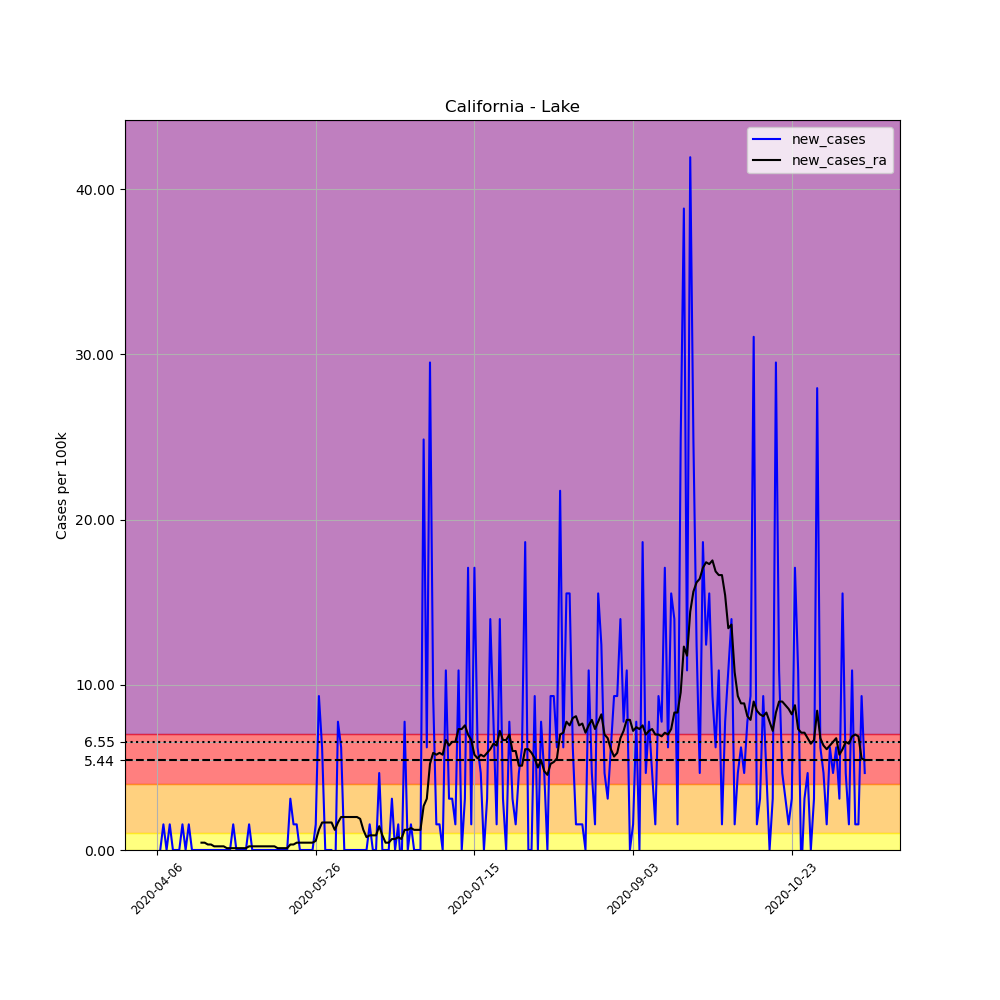

The table this chart was drawn from, first rows:
, date, county, state, fips, cases, deaths, COUNTY, STNAME, CTYNAME, POPESTIMATE2019, per_100k, new_cases, new_cases_ra
575107, 2020-04-06, Lake, California, 6033, 2, 0, 33, California, Lake, 64386, 3.106, , 
575108, 2020-04-07, Lake, California, 6033, 2, 0, 33, California, Lake, 64386, 3.106, 0.0, 
575109, 2020-04-08, Lake, California, 6033, 3, 0, 33, California, Lake, 64386, 4.659, 1.553, 
575110, 2020-04-09, Lake, California, 6033, 3, 0, 33, California, Lake, 64386, 4.659, 0.0, 
575111, 2020-04-10, Lake, California, 6033, 4, 0, 33, California, Lake, 64386, 6.213, 1.553, 
575112, 2020-04-11, Lake, California, 6033, 4, 0, 33, California, Lake, 64386, 6.213, 0.0, 
575113, 2020-04-12, Lake, California, 6033, 4, 0, 33, California, Lake, 64386, 6.213, 0.0, 
575114, 2020-04-13, Lake, California, 6033, 4, 0, 33, California, Lake, 64386, 6.213, 0.0, 
575115, 2020-04-14, Lake, California, 6033, 5, 0, 33, California, Lake, 64386, 7.766, 1.553, 
575116, 2020-04-15, Lake, California, 6033, 5, 0, 33, California, Lake, 64386, 7.766, 0.0, 
575117, 2020-04-16, Lake, California, 6033, 6, 0, 33, California, Lake, 64386, 9.319, 1.553, 
575118, 2020-04-17, Lake, California, 6033, 6, 0, 33, California, Lake, 64386, 9.319, 0.0, 
575119, 2020-04-18, Lake, California, 6033, 6, 0, 33, California, Lake, 64386, 9.319, 0.0, 
575120, 2020-04-19, Lake, California, 6033, 6, 0, 33, California, Lake, 64386, 9.319, 0.0, 
575121, 2020-04-20, Lake, California, 6033, 6, 0, 33, California, Lake, 64386, 9.319, 0.0, 0.4438
575122, 2020-04-21, Lake, California, 6033, 6, 0, 33, California, Lake, 64386, 9.319, 0.0, 0.4438
575123, 2020-04-22, Lake, California, 6033, 6, 0, 33, California, Lake, 64386, 9.319, 0.0, 0.3328
575124, 2020-04-23, Lake, California, 6033, 6, 0, 33, California, Lake, 64386, 9.319, 0.0, 0.3328
575125, 2020-04-24, Lake, California, 6033, 6, 0, 33, California, Lake, 64386, 9.319, 0.0, 0.2219
575126, 2020-04-25, Lake, California, 6033, 6, 0, 33, California, Lake, 64386, 9.319, 0.0, 0.2219
575127, 2020-04-26, Lake, California, 6033, 6, 0, 33, California, Lake, 64386, 9.319, 0.0, 0.2219
575128, 2020-04-27, Lake, California, 6033, 6, 0, 33, California, Lake, 64386, 9.319, 0.0, 0.2219
575129, 2020-04-28, Lake, California, 6033, 6, 0, 33, California, Lake, 64386, 9.319, 0.0, 0.1109
575130, 2020-04-29, Lake, California, 6033, 6, 0, 33, California, Lake, 64386, 9.319, 0.0, 0.1109
575131, 2020-04-30, Lake, California, 6033, 7, 0, 33, California, Lake, 64386, 10.87, 1.553, 0.1109
575132, 2020-05-01, Lake, California, 6033, 7, 0, 33, California, Lake, 64386, 10.87, 0.0, 0.1109
575133, 2020-05-02, Lake, California, 6033, 7, 0, 33, California, Lake, 64386, 10.87, 0.0, 0.1109
575134, 2020-05-03, Lake, California, 6033, 7, 0, 33, California, Lake, 64386, 10.87, 0.0, 0.1109
575135, 2020-05-04, Lake, California, 6033, 7, 0, 33, California, Lake, 64386, 10.87, 0.0, 0.1109
575136, 2020-05-05, Lake, California, 6033, 8, 0, 33, California, Lake, 64386, 12.43, 1.553, 0.2219
575137, 2020-05-06, Lake, California, 6033, 8, 0, 33, California, Lake, 64386, 12.43, 0.0, 0.2219
575138, 2020-05-07, Lake, California, 6033, 8, 0, 33, California, Lake, 64386, 12.43, 0.0, 0.2219
575139, 2020-05-08, Lake, California, 6033, 8, 0, 33, California, Lake, 64386, 12.43, 0.0, 0.2219
575140, 2020-05-09, Lake, California, 6033, 8, 0, 33, California, Lake, 64386, 12.43, 0.0, 0.2219
575141, 2020-05-10, Lake, California, 6033, 8, 0, 33, California, Lake, 64386, 12.43, 0.0, 0.2219
575142, 2020-05-11, Lake, California, 6033, 8, 0, 33, California, Lake, 64386, 12.43, 0.0, 0.2219
575143, 2020-05-12, Lake, California, 6033, 8, 0, 33, California, Lake, 64386, 12.43, 0.0, 0.2219
575144, 2020-05-13, Lake, California, 6033, 8, 0, 33, California, Lake, 64386, 12.43, 0.0, 0.2219
575145, 2020-05-14, Lake, California, 6033, 8, 0, 33, California, Lake, 64386, 12.43, 0.0, 0.1109
575146, 2020-05-15, Lake, California, 6033, 8, 0, 33, California, Lake, 64386, 12.43, 0.0, 0.1109
575147, 2020-05-16, Lake, California, 6033, 8, 0, 33, California, Lake, 64386, 12.43, 0.0, 0.1109
575148, 2020-05-17, Lake, California, 6033, 8, 0, 33, California, Lake, 64386, 12.43, 0.0, 0.1109
575149, 2020-05-18, Lake, California, 6033, 10, 0, 33, California, Lake, 64386, 15.53, 3.106, 0.3328
575150, 2020-05-19, Lake, California, 6033, 11, 0, 33, California, Lake, 64386, 17.08, 1.553, 0.3328
575151, 2020-05-20, Lake, California, 6033, 12, 0, 33, California, Lake, 64386, 18.64, 1.553, 0.4438
575152, 2020-05-21, Lake, California, 6033, 12, 0, 33, California, Lake, 64386, 18.64, 0.0, 0.4438
575153, 2020-05-22, Lake, California, 6033, 12, 0, 33, California, Lake, 64386, 18.64, 0.0, 0.4438
575154, 2020-05-23, Lake, California, 6033, 12, 0, 33, California, Lake, 64386, 18.64, 0.0, 0.4438
575155, 2020-05-24, Lake, California, 6033, 12, 0, 33, California, Lake, 64386, 18.64, 0.0, 0.4438
575156, 2020-05-25, Lake, California, 6033, 12, 0, 33, California, Lake, 64386, 18.64, 0.0, 0.4438
575157, 2020-05-26, Lake, California, 6033, 13, 0, 33, California, Lake, 64386, 20.19, 1.553, 0.5547
575158, 2020-05-27, Lake, California, 6033, 19, 0, 33, California, Lake, 64386, 29.51, 9.319, 1.22
575159, 2020-05-28, Lake, California, 6033, 23, 0, 33, California, Lake, 64386, 35.72, 6.213, 1.664
575160, 2020-05-29, Lake, California, 6033, 23, 0, 33, California, Lake, 64386, 35.72, 0.0, 1.664
575161, 2020-05-30, Lake, California, 6033, 23, 0, 33, California, Lake, 64386, 35.72, 0.0, 1.664
575162, 2020-05-31, Lake, California, 6033, 23, 0, 33, California, Lake, 64386, 35.72, 0.0, 1.664
575163, 2020-06-01, Lake, California, 6033, 21, 0, 33, California, Lake, 64386, 32.62, -3.106, 1.22
575164, 2020-06-02, Lake, California, 6033, 26, 0, 33, California, Lake, 64386, 40.38, 7.766, 1.664
575165, 2020-06-03, Lake, California, 6033, 30, 0, 33, California, Lake, 64386, 46.59, 6.213, 1.997
575166, 2020-06-04, Lake, California, 6033, 30, 0, 33, California, Lake, 64386, 46.59, 0.0, 1.997
... 164 more rows
